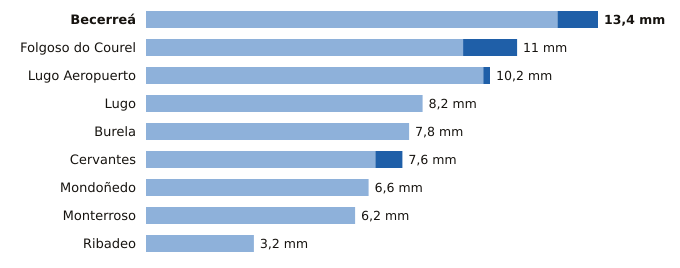

Source data for this figure (header and first rows):
estacion, provincia, indicativo, mm_6_dias_anteriores, mm_hoy, mm_7_dias, horas_de_hoy
Becerreá, Lugo, 1521X, 12.2, 1.2, 13.4, 11
Folgoso do Courel, Lugo, 1658, 9.4, 1.6, 11.0, 8
Lugo Aeropuerto, Lugo, 1505, 10.0, 0.2, 10.2, 12
Lugo, Lugo, 1518A, 8.2, 0.0, 8.2, 8
Burela, Lugo, 1347T, 7.8, 0.0, 7.8, 11
Cervantes, Lugo, 1297E, 6.8, 0.8, 7.6, 9
Mondoñedo, Lugo, 1344X, 6.6, 0.0, 6.6, 10
Monterroso, Lugo, 1446X, 6.2, 0.0, 6.2, 9
Ribadeo, Lugo, 1342X, 3.2, 0.0, 3.2, 10
